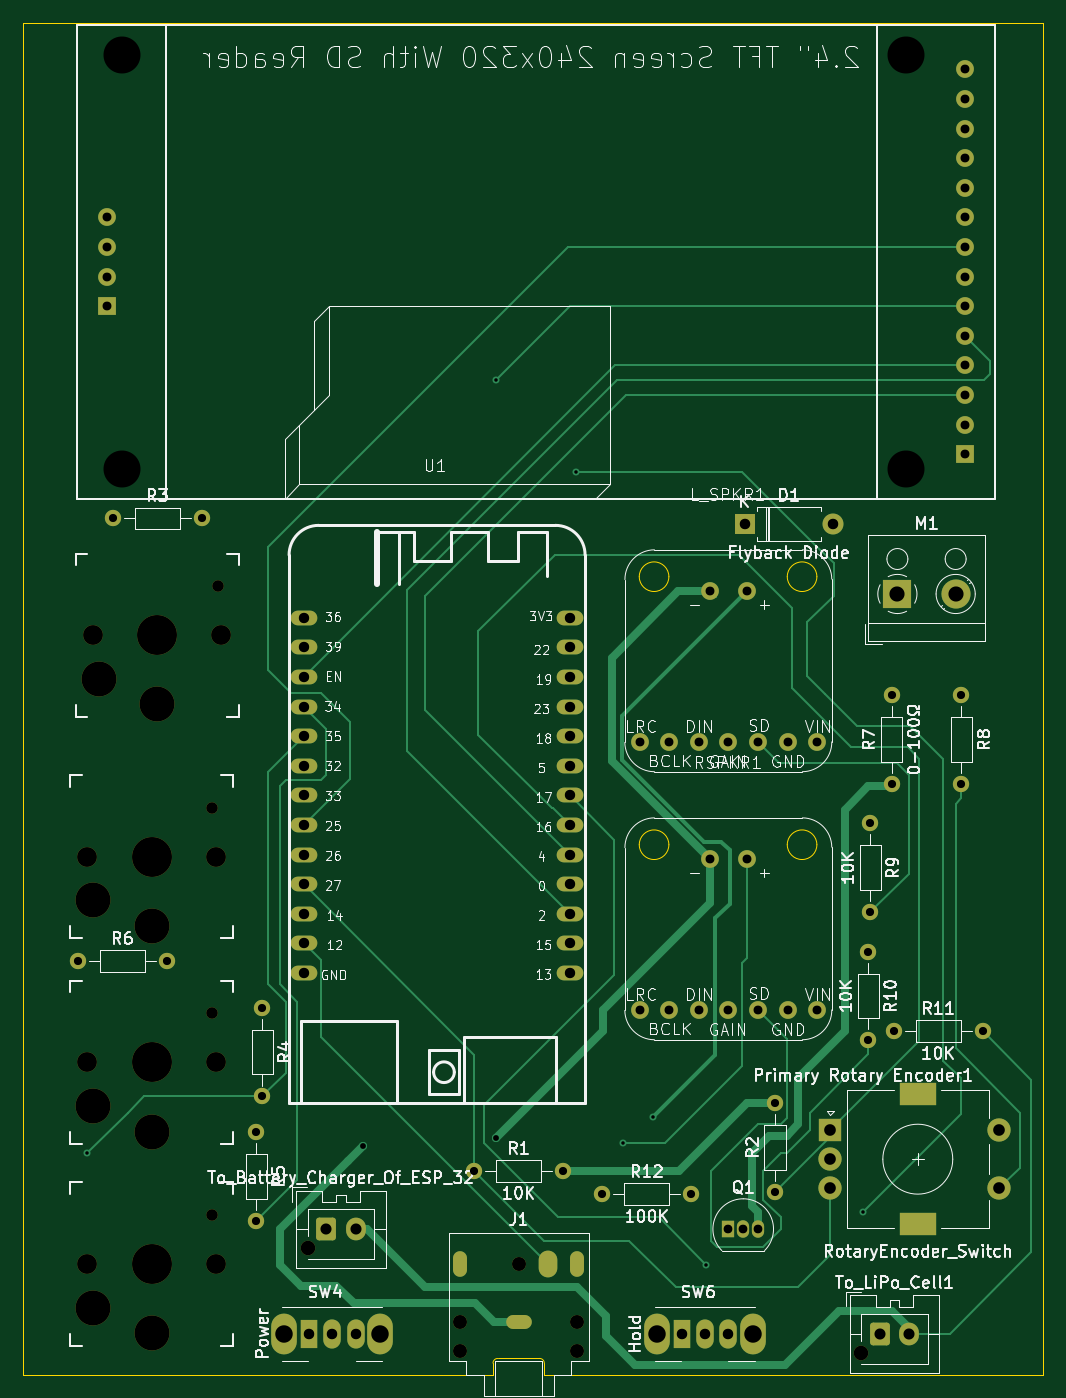
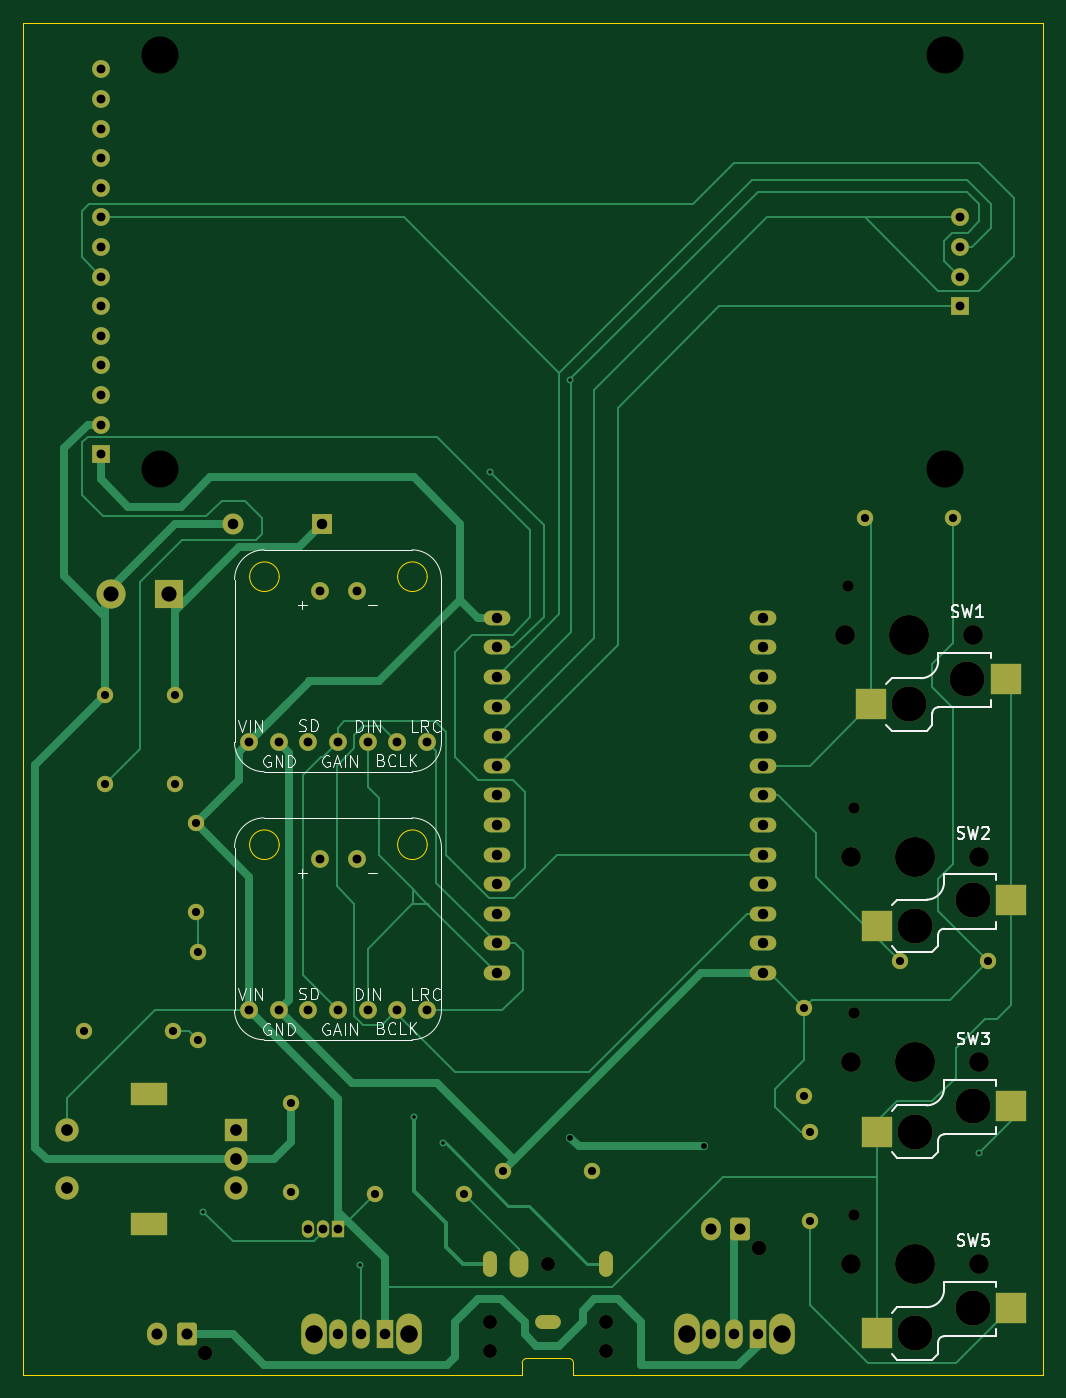
Circuit board: 11 layer files. Board 87.5 x 116.0 mm.
- bottom_copper: MP3_Player-B_Cu.gbr (28141 bytes)
- bottom_mask: MP3_Player-B_Mask.gbr (6931 bytes)
- paste: MP3_Player-B_Paste.gbr (1470 bytes)
- bottom_silk: MP3_Player-B_Silkscreen.gbr (29050 bytes)
- outline: MP3_Player-Edge_Cuts.gbr (1915 bytes)
- top_copper: MP3_Player-F_Cu.gbr (21861 bytes)
- top_mask: MP3_Player-F_Mask.gbr (6682 bytes)
- paste: MP3_Player-F_Paste.gbr (1159 bytes)
- top_silk: MP3_Player-F_Silkscreen.gbr (162892 bytes)
- drill: MP3_Player-NPTH.drl (1214 bytes)
- drill: MP3_Player-PTH.drl (3187 bytes)

=== bottom_copper: MP3_Player-B_Cu.gbr (28141 bytes, source omitted) ===
=== bottom_mask: MP3_Player-B_Mask.gbr (6931 bytes, source omitted) ===
=== paste: MP3_Player-B_Paste.gbr ===
%TF.GenerationSoftware,KiCad,Pcbnew,8.0.4*%
%TF.CreationDate,2024-11-06T19:28:14-07:00*%
%TF.ProjectId,MP3_Player,4d50335f-506c-4617-9965-722e6b696361,rev?*%
%TF.SameCoordinates,Original*%
%TF.FileFunction,Paste,Bot*%
%TF.FilePolarity,Positive*%
%FSLAX46Y46*%
G04 Gerber Fmt 4.6, Leading zero omitted, Abs format (unit mm)*
G04 Created by KiCad (PCBNEW 8.0.4) date 2024-11-06 19:28:14*
%MOMM*%
%LPD*%
G01*
G04 APERTURE LIST*
%ADD10R,2.600000X2.600000*%
%ADD11O,2.286000X1.270000*%
G04 APERTURE END LIST*
D10*
%TO.C,SW3*%
X104775000Y-119630000D03*
X93225000Y-117430000D03*
%TD*%
%TO.C,SW2*%
X104775000Y-101980000D03*
X93225000Y-99780000D03*
%TD*%
D11*
%TO.C,U1*%
X137401877Y-98410500D03*
X137401877Y-100950500D03*
X137401877Y-75550500D03*
X137401877Y-95870500D03*
X137401877Y-88250500D03*
X114541877Y-103490500D03*
X137401877Y-106030500D03*
X114541877Y-100950500D03*
X137401877Y-103490500D03*
X137401877Y-93330500D03*
X137401877Y-90790500D03*
X137401877Y-85710500D03*
X137401877Y-80630500D03*
X137401877Y-78090500D03*
X137401877Y-83170500D03*
X114541877Y-93330500D03*
X114541877Y-95870500D03*
X114541877Y-98410500D03*
X114541877Y-88250500D03*
X114541877Y-90790500D03*
X114541877Y-83170500D03*
X114541877Y-85710500D03*
X114541877Y-80630500D03*
X114541877Y-106030500D03*
X114541877Y-78090500D03*
X114541877Y-75550500D03*
%TD*%
D10*
%TO.C,SW5*%
X104775000Y-136950000D03*
X93225000Y-134750000D03*
%TD*%
%TO.C,SW1*%
X105275000Y-82980000D03*
X93725000Y-80780000D03*
%TD*%
M02*

=== bottom_silk: MP3_Player-B_Silkscreen.gbr (29050 bytes, source omitted) ===
=== outline: MP3_Player-Edge_Cuts.gbr ===
%TF.GenerationSoftware,KiCad,Pcbnew,8.0.4*%
%TF.CreationDate,2024-11-06T19:28:15-07:00*%
%TF.ProjectId,MP3_Player,4d50335f-506c-4617-9965-722e6b696361,rev?*%
%TF.SameCoordinates,Original*%
%TF.FileFunction,Profile,NP*%
%FSLAX46Y46*%
G04 Gerber Fmt 4.6, Leading zero omitted, Abs format (unit mm)*
G04 Created by KiCad (PCBNEW 8.0.4) date 2024-11-06 19:28:15*
%MOMM*%
%LPD*%
G01*
G04 APERTURE LIST*
%TA.AperFunction,Profile*%
%ADD10C,0.050000*%
%TD*%
%TA.AperFunction,Profile*%
%ADD11C,0.100000*%
%TD*%
%TA.AperFunction,Profile*%
%ADD12C,0.120000*%
%TD*%
G04 APERTURE END LIST*
D10*
X178000000Y-140500000D02*
X178000000Y-24500000D01*
X126500000Y-140500000D02*
X90484000Y-140500000D01*
X90484000Y-24500000D02*
X90484000Y-140500000D01*
X90484000Y-24500000D02*
X178000000Y-24500000D01*
X139500000Y-140500000D02*
X178000000Y-140500000D01*
D11*
%TO.C,RSPKR1*%
X158590000Y-95017500D02*
G75*
G02*
X156050000Y-95017500I-1270000J0D01*
G01*
X156050000Y-95017500D02*
G75*
G02*
X158590000Y-95017500I1270000J0D01*
G01*
X145890000Y-95017500D02*
G75*
G02*
X143350000Y-95017500I-1270000J0D01*
G01*
X143350000Y-95017500D02*
G75*
G02*
X145890000Y-95017500I1270000J0D01*
G01*
%TO.C,L_SPKR1*%
X145890000Y-72017500D02*
G75*
G02*
X143350000Y-72017500I-1270000J0D01*
G01*
X143350000Y-72017500D02*
G75*
G02*
X145890000Y-72017500I1270000J0D01*
G01*
X158590000Y-72017500D02*
G75*
G02*
X156050000Y-72017500I-1270000J0D01*
G01*
X156050000Y-72017500D02*
G75*
G02*
X158590000Y-72017500I1270000J0D01*
G01*
D12*
%TO.C,J1*%
X130800000Y-139500000D02*
X130800000Y-140500000D01*
X130800000Y-140500000D02*
X126500000Y-140500000D01*
X134800000Y-139100000D02*
X131200000Y-139100000D01*
X135200000Y-139500000D02*
X135200000Y-140500000D01*
X135200000Y-140500000D02*
X139500000Y-140500000D01*
X130800000Y-139500000D02*
G75*
G02*
X131200000Y-139100000I400002J-2D01*
G01*
X134800000Y-139100000D02*
G75*
G02*
X135200000Y-139500000I0J-400000D01*
G01*
%TD*%
M02*

=== top_copper: MP3_Player-F_Cu.gbr (21861 bytes, source omitted) ===
=== top_mask: MP3_Player-F_Mask.gbr (6682 bytes, source omitted) ===
=== paste: MP3_Player-F_Paste.gbr ===
%TF.GenerationSoftware,KiCad,Pcbnew,8.0.4*%
%TF.CreationDate,2024-11-06T19:28:14-07:00*%
%TF.ProjectId,MP3_Player,4d50335f-506c-4617-9965-722e6b696361,rev?*%
%TF.SameCoordinates,Original*%
%TF.FileFunction,Paste,Top*%
%TF.FilePolarity,Positive*%
%FSLAX46Y46*%
G04 Gerber Fmt 4.6, Leading zero omitted, Abs format (unit mm)*
G04 Created by KiCad (PCBNEW 8.0.4) date 2024-11-06 19:28:14*
%MOMM*%
%LPD*%
G01*
G04 APERTURE LIST*
%ADD10O,2.286000X1.270000*%
G04 APERTURE END LIST*
D10*
%TO.C,U1*%
X137401877Y-98410500D03*
X137401877Y-100950500D03*
X137401877Y-75550500D03*
X137401877Y-95870500D03*
X137401877Y-88250500D03*
X114541877Y-103490500D03*
X137401877Y-106030500D03*
X114541877Y-100950500D03*
X137401877Y-103490500D03*
X137401877Y-93330500D03*
X137401877Y-90790500D03*
X137401877Y-85710500D03*
X137401877Y-80630500D03*
X137401877Y-78090500D03*
X137401877Y-83170500D03*
X114541877Y-93330500D03*
X114541877Y-95870500D03*
X114541877Y-98410500D03*
X114541877Y-88250500D03*
X114541877Y-90790500D03*
X114541877Y-83170500D03*
X114541877Y-85710500D03*
X114541877Y-80630500D03*
X114541877Y-106030500D03*
X114541877Y-78090500D03*
X114541877Y-75550500D03*
%TD*%
M02*

=== top_silk: MP3_Player-F_Silkscreen.gbr (162892 bytes, source omitted) ===
=== drill: MP3_Player-NPTH.drl ===
M48
; DRILL file {KiCad 8.0.4} date 2024-11-06T19:28:19-0700
; FORMAT={-:-/ absolute / metric / decimal}
; #@! TF.CreationDate,2024-11-06T19:28:19-07:00
; #@! TF.GenerationSoftware,Kicad,Pcbnew,8.0.4
; #@! TF.FileFunction,NonPlated,1,2,NPTH
FMAT,2
METRIC
; #@! TA.AperFunction,NonPlated,NPTH,ComponentDrill
T1C0.991
; #@! TA.AperFunction,NonPlated,NPTH,ComponentDrill
T2C1.200
; #@! TA.AperFunction,NonPlated,NPTH,ComponentDrill
T3C1.250
; #@! TA.AperFunction,NonPlated,NPTH,ComponentDrill
T4C1.702
; #@! TA.AperFunction,NonPlated,NPTH,ComponentDrill
T5C3.000
; #@! TA.AperFunction,NonPlated,NPTH,ComponentDrill
T6C3.175
; #@! TA.AperFunction,NonPlated,NPTH,ComponentDrill
T7C3.429
%
G90
G05
T1
X106.72Y-91.83
X106.72Y-109.48
X106.72Y-126.8
X107.22Y-72.83
T2
X128.0Y-136.0
X128.0Y-138.5
X133.0Y-131.0
X138.0Y-136.0
X138.0Y-138.5
T3
X114.9Y-129.6
X162.4Y-138.6
T4
X96.0Y-96.03
X96.0Y-113.68
X96.0Y-131.0
X96.5Y-77.03
X107.0Y-96.03
X107.0Y-113.68
X107.0Y-131.0
X107.5Y-77.03
T5
X96.5Y-99.78
X96.5Y-117.43
X96.5Y-134.75
X97.0Y-80.78
X101.5Y-101.98
X101.5Y-119.63
X101.5Y-136.95
X102.0Y-82.98
T6
X98.94Y-27.22
X98.94Y-62.78
X166.25Y-27.22
X166.25Y-62.78
T7
X101.5Y-96.03
X101.5Y-113.68
X101.5Y-131.0
X102.0Y-77.03
M30

=== drill: MP3_Player-PTH.drl ===
M48
; DRILL file {KiCad 8.0.4} date 2024-11-06T19:28:19-0700
; FORMAT={-:-/ absolute / metric / decimal}
; #@! TF.CreationDate,2024-11-06T19:28:19-07:00
; #@! TF.GenerationSoftware,Kicad,Pcbnew,8.0.4
; #@! TF.FileFunction,Plated,1,2,PTH
FMAT,2
METRIC
; #@! TA.AperFunction,Plated,PTH,ViaDrill
T1C0.300
; #@! TA.AperFunction,Plated,PTH,ComponentDrill
T2C0.400
; #@! TA.AperFunction,Plated,PTH,ViaDrill
T3C0.500
; #@! TA.AperFunction,Plated,PTH,ComponentDrill
T4C0.700
; #@! TA.AperFunction,Plated,PTH,ComponentDrill
T5C0.750
; #@! TA.AperFunction,Plated,PTH,ComponentDrill
T6C0.762
; #@! TA.AperFunction,Plated,PTH,ComponentDrill
T7C0.800
; #@! TA.AperFunction,Plated,PTH,ComponentDrill
T8C0.889
; #@! TA.AperFunction,Plated,PTH,ComponentDrill
T9C0.900
; #@! TA.AperFunction,Plated,PTH,ComponentDrill
T10C0.950
; #@! TA.AperFunction,Plated,PTH,ComponentDrill
T11C1.000
; #@! TA.AperFunction,Plated,PTH,ComponentDrill
T12C1.300
; #@! TA.AperFunction,Plated,PTH,ComponentDrill
T13C1.500
%
G90
G05
T1
X96.0Y-121.5
X131.064Y-55.118
X137.922Y-62.992
X141.986Y-120.65
X144.526Y-118.364
X149.098Y-131.064
X162.56Y-126.492
T3
X119.634Y-120.904
X131.064Y-120.142
T4
X95.19Y-105.0
X98.19Y-67.0
X102.81Y-105.0
X105.81Y-67.0
X110.5Y-119.69
X110.5Y-127.31
X111.0Y-109.0
X111.0Y-116.62
X129.19Y-123.0
X136.81Y-123.0
X140.19Y-125.0
X147.81Y-125.0
X155.0Y-117.19
X155.0Y-124.81
X163.0Y-104.19
X163.0Y-111.81
X163.19Y-93.19
X163.19Y-100.81
X165.0Y-82.19
X165.0Y-89.81
X165.19Y-111.0
X171.0Y-82.19
X171.0Y-89.81
X172.81Y-111.0
T5
X151.0Y-128.0
X152.27Y-128.0
X153.54Y-128.0
T6
X97.67Y-41.19
X97.67Y-43.73
X97.67Y-46.27
X97.67Y-48.81
X143.38Y-86.212
X143.38Y-109.212
X145.92Y-86.212
X145.92Y-109.212
X148.46Y-86.212
X148.46Y-109.212
X149.412Y-73.258
X149.412Y-96.258
X151.0Y-86.212
X151.0Y-109.212
X152.588Y-73.258
X152.588Y-96.258
X153.54Y-86.212
X153.54Y-109.212
X156.08Y-86.212
X156.08Y-109.212
X158.62Y-86.212
X158.62Y-109.212
X171.33Y-28.49
X171.33Y-31.03
X171.33Y-33.57
X171.33Y-36.11
X171.33Y-38.65
X171.33Y-41.19
X171.33Y-43.73
X171.33Y-46.27
X171.33Y-48.81
X171.33Y-51.35
X171.33Y-53.89
X171.33Y-56.43
X171.33Y-58.97
X171.33Y-61.51
T8
X114.542Y-75.55
X114.542Y-78.09
X114.542Y-80.63
X114.542Y-83.17
X114.542Y-85.71
X114.542Y-88.251
X114.542Y-90.79
X114.542Y-93.331
X114.542Y-95.87
X114.542Y-98.41
X114.542Y-100.95
X114.542Y-103.49
X114.542Y-106.03
X137.402Y-75.55
X137.402Y-78.09
X137.402Y-80.63
X137.402Y-83.17
X137.402Y-85.71
X137.402Y-88.251
X137.402Y-90.79
X137.402Y-93.331
X137.402Y-95.87
X137.402Y-98.41
X137.402Y-100.95
X137.402Y-103.49
X137.402Y-106.03
T9
X115.0Y-137.0
X117.0Y-137.0
X119.0Y-137.0
X147.0Y-137.0
X149.0Y-137.0
X151.0Y-137.0
X152.38Y-67.5
X160.0Y-67.5
T10
X116.5Y-128.0
X119.0Y-128.0
X164.0Y-137.0
X166.5Y-137.0
T11
X159.75Y-119.5
X159.75Y-122.0
X159.75Y-124.5
X174.25Y-119.5
X174.25Y-124.5
T12
X165.5Y-73.5
X170.5Y-73.5
T13
X112.9Y-137.0
X121.1Y-137.0
X144.9Y-137.0
X153.1Y-137.0
T2
G00X132.5Y-136.0
M15
G01X133.5Y-136.0
M16
G05
G00X138.0Y-131.5
M15
G01X138.0Y-130.5
M16
G05
T7
G00X128.0Y-130.65
M15
G01X128.0Y-131.35
M16
G05
G00X135.5Y-131.35
M15
G01X135.5Y-130.65
M16
G05
T13
G00X166.6Y-116.4
M15
G01X167.9Y-116.4
M16
G05
G00X166.6Y-127.6
M15
G01X167.9Y-127.6
M16
G05
M30

